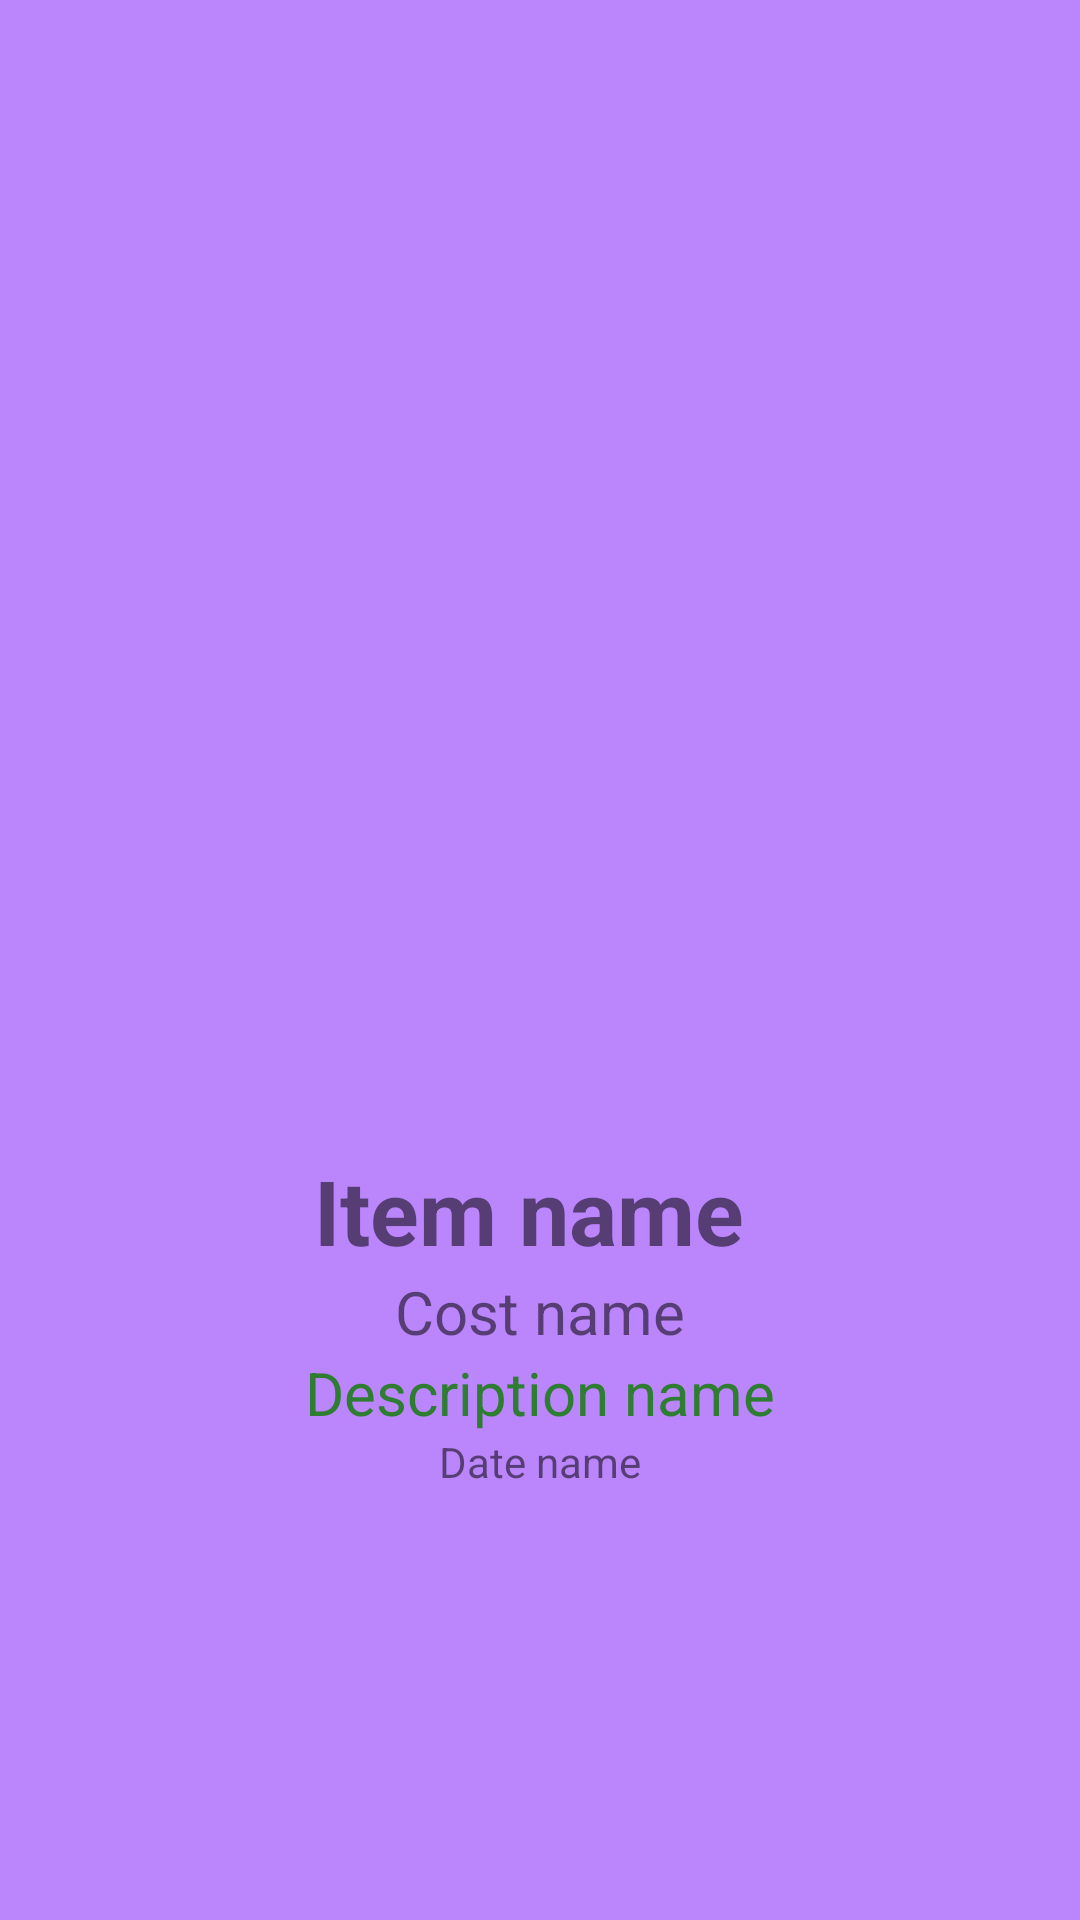

Layout XML and referenced resources for this Android screen:
<!-- AndroidManifest.xml: application theme Theme.HomeBudgetManagementSystem -->
<!-- res/layout/activity_p1_recycler_view_new.xml -->
<?xml version="1.0" encoding="utf-8"?>
<LinearLayout xmlns:android="http://schemas.android.com/apk/res/android"
    xmlns:app="http://schemas.android.com/apk/res-auto"
    xmlns:tools="http://schemas.android.com/tools"
    android:layout_width="match_parent"
    android:layout_height="wrap_content"
    android:orientation="vertical"
    android:layout_gravity="center"
    android:gravity="center"
   android:layout_margin="20dp"
    android:background="@color/purple_200"
    tools:context=".P1RecyclerViewNewActivity">
    <ImageView
        android:layout_width="200dp"
        android:layout_height="200dp"
        android:id="@+id/imageId"
        android:layout_margin="20dp"
        android:src="@drawable/mixed"
        android:scaleType="centerCrop"
        />
    <TextView
        android:layout_width="wrap_content"
        android:layout_height="wrap_content"
        android:text="Item name "
        android:id="@+id/itemName"
        android:textStyle="bold"
        android:textSize="30dp"

        />
    <TextView
        android:layout_width="wrap_content"
        android:layout_height="wrap_content"
        android:text="Cost name"
        android:textSize="20dp"
        android:id="@+id/costName"/>
    <TextView
        android:layout_width="wrap_content"
        android:layout_height="wrap_content"
        android:text="Description name"
        android:textSize="20dp"
        android:gravity="center"
        android:textColor="@color/green"
        android:id="@+id/descName"/>
    <TextView
        android:layout_width="wrap_content"
        android:layout_height="wrap_content"
        android:id="@+id/dateName"
        android:gravity="center"
        android:text="Date name"
        />

</LinearLayout>
<!-- resources referenced by this layout -->
<resources>
  <color name="green">#2E7D32</color>
  <color name="purple_200">#FFBB86FC</color>
  <style name="Theme.HomeBudgetManagementSystem" parent="Theme.MaterialComponents.DayNight.DarkActionBar">
          
          <item name="colorPrimary">@color/purple_500</item>
          <item name="colorPrimaryVariant">@color/purple_700</item>
          <item name="colorOnPrimary">@color/white</item>
          
          <item name="colorSecondary">@color/teal_200</item>
          <item name="colorSecondaryVariant">@color/teal_700</item>
          <item name="colorOnSecondary">@color/black</item>
          
          <item name="android:statusBarColor" tools:targetApi="l">?attr/colorPrimaryVariant</item>
          
      </style>
  <color name="purple_500">#FF6200EE</color>
  <color name="purple_700">#FF3700B3</color>
  <color name="white">#FFFFFFFF</color>
  <color name="teal_200">#FF03DAC5</color>
  <color name="teal_700">#FF018786</color>
  <color name="black">#FF000000</color>
</resources>
